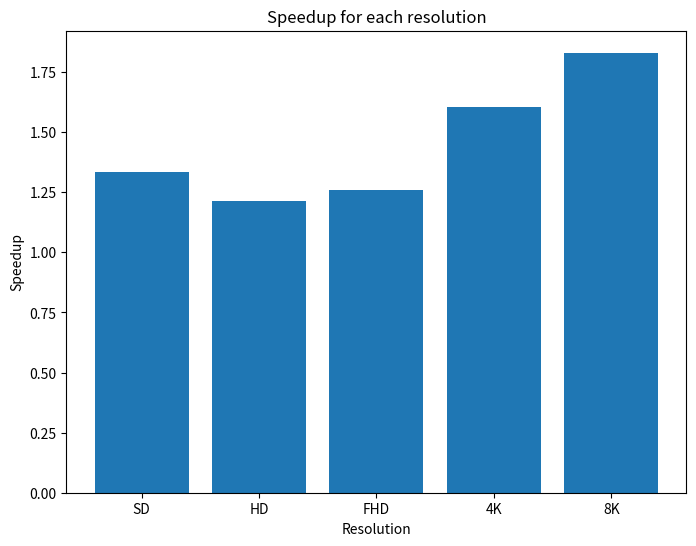

Write Python code to recreate this figure.
#%%
import pandas as pd
import matplotlib.pyplot as plt
import numpy as np


data = [('SD', 640, 360, 0.004281, 0.003204), ('HD', 1280, 720, 0.014192, 0.011680), ('FHD', 1920, 1080, 0.031264, 0.024813), ('4K', 3840, 2160, 0.151777, 0.094582), ('8K', 7680, 4320, 0.837083, 0.457242)]
# Create the pandas DataFrame
df = pd.DataFrame(data, columns = ['Resolution', 'Width', 'Height', 'Time_woI', 'Time_wI'])
# calculate the speedup for each resolution and add it to the dataframe as a new column
df['Speedup'] = df['Time_woI'] / df['Time_wI']
# calculate the FPS for each resolution and add it to the dataframe as a new column
df['FPS_wI'] = round(1 / df['Time_wI'], 1)
df['FPS_woI'] = round(1 / df['Time_woI'], 1)
#%%
# plot a table with the data from the dataframe and save it to a png file
fig, ax = plt.subplots(figsize=(5, 2)) # set size frame
ax.axis('off')
ax.axis('tight')
ax.table(cellText=df[['Resolution','Time_woI', 'FPS_woI', 'Time_wI', 'FPS_wI']].values, colLabels=df[['Resolution','Time_woI', 'FPS_woI', 'Time_wI', 'FPS_wI']].columns, loc='center')
fig.tight_layout()
plt.savefig('table.jpg')

# %%
# plot a bar chart with the speedup for each resolution and save it to a png file
fig, ax = plt.subplots(figsize=(8, 6))
ax.bar(df['Resolution'], df['Speedup'])
ax.set_xlabel('Resolution')
ax.set_ylabel('Speedup')
ax.set_title('Speedup for each resolution')
plt.savefig('speedup.jpg')

# %%
